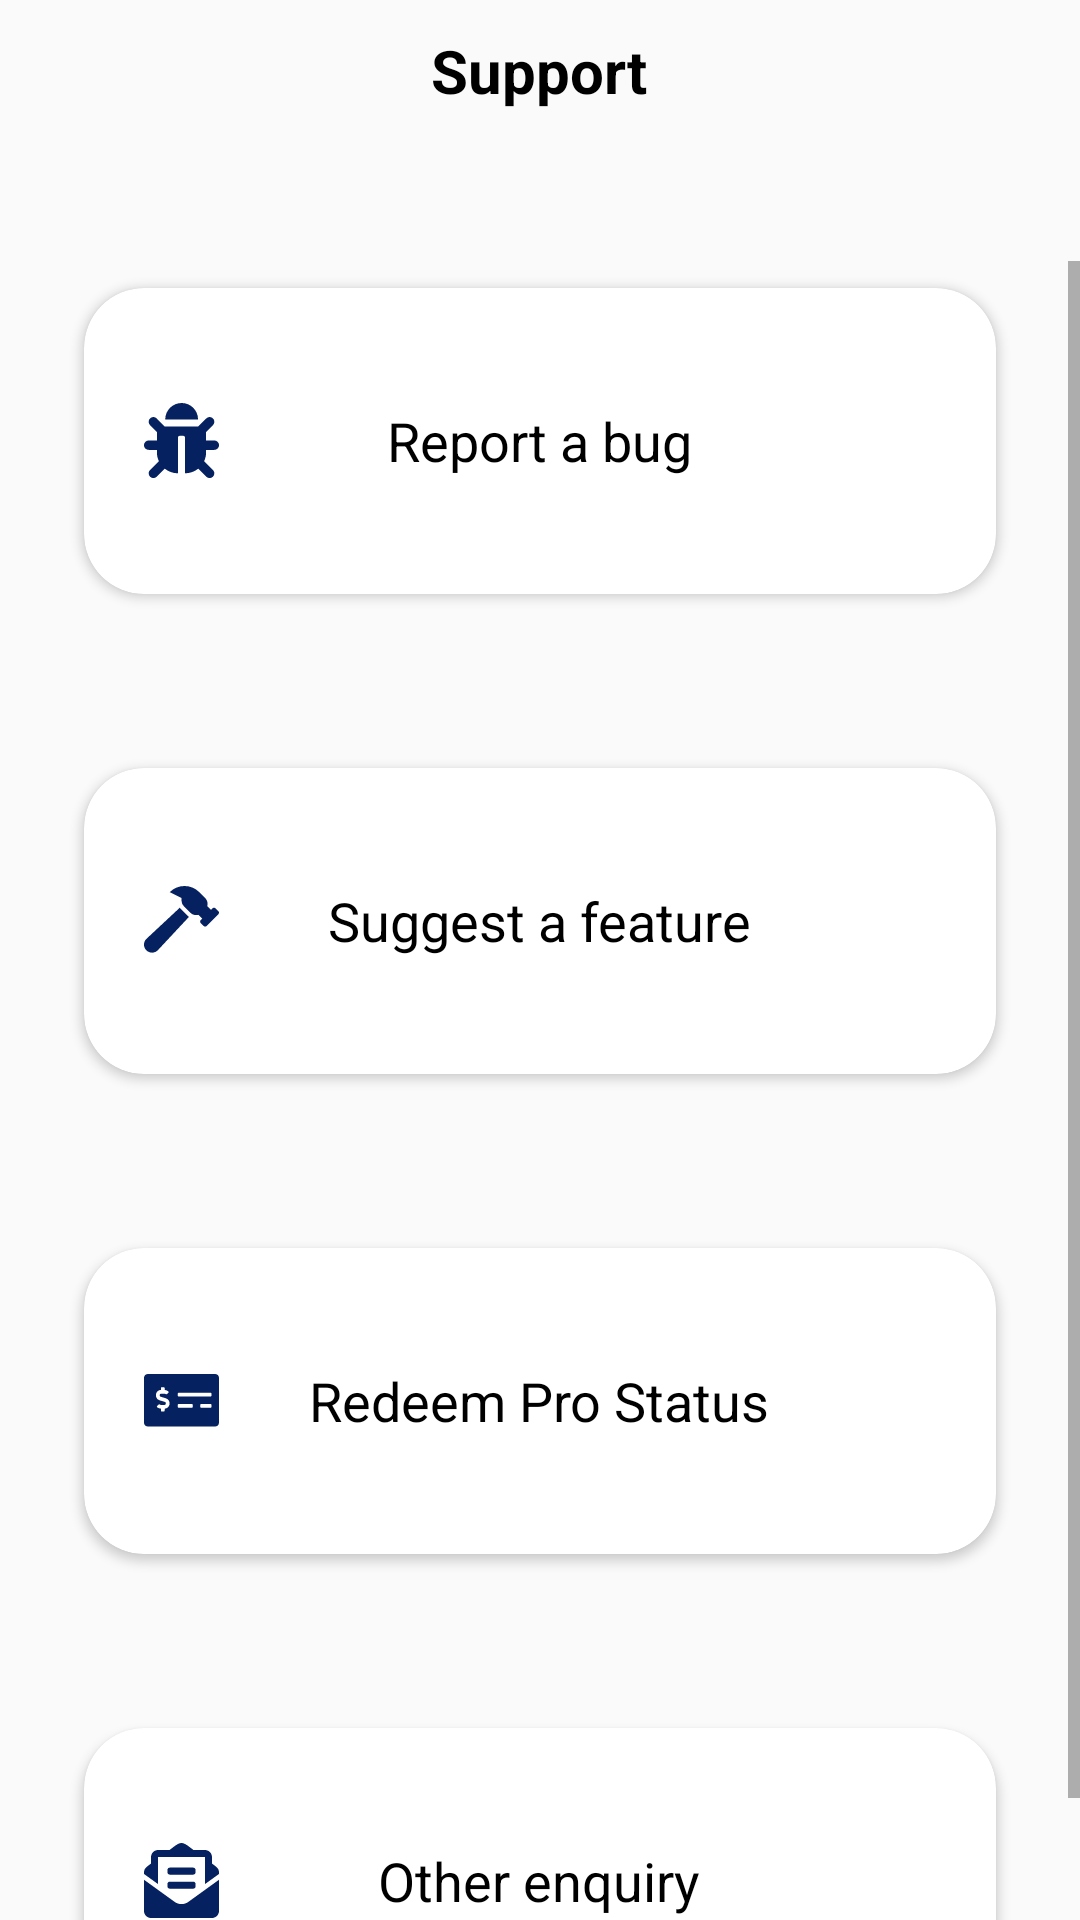

Here is an Android app screen rendered from its layout file. Give the layout XML and the strings, colors and styles it references.
<!-- AndroidManifest.xml: activity theme Theme.InTouch -->
<!-- res/layout/activity_support.xml -->
<?xml version="1.0" encoding="utf-8"?>
<RelativeLayout xmlns:android="http://schemas.android.com/apk/res/android"
    xmlns:app="http://schemas.android.com/apk/res-auto"
    xmlns:tools="http://schemas.android.com/tools"
    android:layout_width="match_parent"
    android:layout_height="match_parent"
    tools:context=".SupportActivity">

    <RelativeLayout
        android:id="@+id/top_bar_support"
        android:layout_width="match_parent"
        android:layout_height="wrap_content"
        android:padding="10dp">

        <ImageButton
            android:id="@+id/back_support"
            android:layout_width="wrap_content"
            android:layout_height="wrap_content"
            android:layout_centerVertical="true"
            android:backgroundTint="@color/transparent"
            android:contentDescription="TODO"
            android:src="@drawable/ic_back"
            android:clickable="true"
            android:focusable="true"
            android:foreground="?android:attr/selectableItemBackground"/>

        <TextView
            android:layout_width="wrap_content"
            android:layout_height="wrap_content"
            android:layout_centerHorizontal="true"
            android:layout_centerVertical="true"
            android:text="@string/support"
            android:textColor="@color/secondaryTextColor"
            android:textSize="20sp"
            android:textStyle="bold" />
    </RelativeLayout>

    <ScrollView
        android:layout_width="match_parent"
        android:layout_height="wrap_content"
        android:paddingTop="40dp"
        android:layout_below="@+id/top_bar_support">

        <androidx.core.widget.NestedScrollView
            android:layout_width="match_parent"
            android:layout_height="wrap_content">

            <RelativeLayout
                android:layout_width="match_parent"
                android:layout_height="wrap_content">

                <androidx.cardview.widget.CardView
                    android:id="@+id/support_button_1"
                    android:layout_marginBottom="40dp"
                    android:layout_width="320dp"
                    android:layout_height="120dp"
                    android:layout_centerHorizontal="true"
                    app:cardUseCompatPadding="true"
                    app:cardElevation="2dp"
                    app:cardCornerRadius="20dp"
                    android:clickable="true"
                    android:focusable="true"
                    android:foreground="?android:attr/selectableItemBackground">

                    <ImageView
                        android:layout_width="wrap_content"
                        android:layout_height="wrap_content"
                        android:src="@drawable/ic_bug"
                        android:layout_gravity="center_vertical"
                        android:paddingStart="20dp"
                        android:paddingEnd="0dp"/>

                    <TextView
                        android:layout_width="wrap_content"
                        android:layout_height="wrap_content"
                        android:text="@string/report_a_bug"
                        android:textSize="18sp"
                        android:textColor="@color/secondaryTextColor"
                        android:layout_gravity="center"/>
                </androidx.cardview.widget.CardView>

                <androidx.cardview.widget.CardView
                    android:id="@+id/support_button_2"
                    android:layout_below="@+id/support_button_1"
                    android:layout_marginBottom="40dp"
                    android:layout_width="320dp"
                    android:layout_height="120dp"
                    android:layout_centerHorizontal="true"
                    app:cardUseCompatPadding="true"
                    app:cardElevation="2dp"
                    app:cardCornerRadius="20dp"
                    android:clickable="true"
                    android:focusable="true"
                    android:foreground="?android:attr/selectableItemBackground">

                    <ImageView
                        android:layout_width="wrap_content"
                        android:layout_height="wrap_content"
                        android:src="@drawable/ic_hammer"
                        android:layout_gravity="center_vertical"
                        android:paddingStart="20dp"
                        android:paddingEnd="0dp"/>

                    <TextView
                        android:layout_width="wrap_content"
                        android:layout_height="wrap_content"
                        android:text="@string/suggest_a_feature"
                        android:textSize="18sp"
                        android:textColor="@color/secondaryTextColor"
                        android:layout_gravity="center"/>
                </androidx.cardview.widget.CardView>

                <androidx.cardview.widget.CardView
                    android:id="@+id/support_button_3"
                    android:layout_marginBottom="40dp"
                    android:layout_below="@+id/support_button_2"
                    android:layout_width="320dp"
                    android:layout_height="120dp"
                    android:layout_centerHorizontal="true"
                    app:cardUseCompatPadding="true"
                    app:cardElevation="2dp"
                    app:cardCornerRadius="20dp"
                    android:clickable="true"
                    android:focusable="true"
                    android:foreground="?android:attr/selectableItemBackground">

                    <ImageView
                        android:layout_width="wrap_content"
                        android:layout_height="wrap_content"
                        android:src="@drawable/ic_pro"
                        android:layout_gravity="center_vertical"
                        android:paddingStart="20dp"
                        android:paddingEnd="0dp"/>

                    <TextView
                        android:layout_width="wrap_content"
                        android:layout_height="wrap_content"
                        android:text="@string/redeem_pro_status"
                        android:textSize="18sp"
                        android:textColor="@color/secondaryTextColor"
                        android:layout_gravity="center"/>
                </androidx.cardview.widget.CardView>

                <androidx.cardview.widget.CardView
                    android:id="@+id/support_button_4"
                    android:layout_below="@+id/support_button_3"
                    android:layout_width="320dp"
                    android:layout_height="120dp"
                    android:layout_centerHorizontal="true"
                    app:cardUseCompatPadding="true"
                    app:cardElevation="2dp"
                    app:cardCornerRadius="20dp"
                    android:clickable="true"
                    android:focusable="true"
                    android:foreground="?android:attr/selectableItemBackground">

                    <ImageView
                        android:layout_width="wrap_content"
                        android:layout_height="wrap_content"
                        android:src="@drawable/ic_mail_1"
                        android:layout_gravity="center_vertical"
                        android:paddingStart="20dp"
                        android:paddingEnd="0dp"/>

                    <TextView
                        android:layout_width="wrap_content"
                        android:layout_height="wrap_content"
                        android:text="@string/other_enquiry"
                        android:textSize="18sp"
                        android:textColor="@color/secondaryTextColor"
                        android:layout_gravity="center"/>
                </androidx.cardview.widget.CardView>
            </RelativeLayout>
        </androidx.core.widget.NestedScrollView>
    </ScrollView>

</RelativeLayout>
<!-- resources referenced by this layout -->
<resources>
  <color name="secondaryTextColor">#000000</color>
  <color name="transparent">#0000ffff</color>
  <!-- drawable ic_bug (drawable) -->
  <vector xmlns:android="http://schemas.android.com/apk/res/android"
      android:width="25dp"
      android:height="25dp"
      android:viewportWidth="25"
      android:viewportHeight="25">
    <path
        android:pathData="M24.999,14.106C24.976,14.958 24.256,15.625 23.405,15.625H20.703V16.406C20.703,17.474 20.465,18.486 20.039,19.392L22.98,22.333C23.59,22.943 23.59,23.932 22.98,24.542C22.37,25.153 21.38,25.153 20.77,24.542L18.097,21.87C16.889,22.85 15.349,23.438 13.672,23.438V11.523C13.672,11.2 13.41,10.938 13.086,10.938H11.914C11.59,10.938 11.328,11.2 11.328,11.523V23.438C9.651,23.438 8.111,22.85 6.903,21.87L4.23,24.542C3.62,25.153 2.63,25.153 2.02,24.542C1.41,23.932 1.41,22.943 2.02,22.333L4.961,19.392C4.535,18.486 4.297,17.474 4.297,16.406V15.625H1.595C0.744,15.625 0.024,14.958 0.001,14.106C-0.024,13.223 0.685,12.5 1.562,12.5H4.297V9.632L2.02,7.355C1.41,6.745 1.41,5.755 2.02,5.145C2.63,4.535 3.62,4.535 4.23,5.145L6.897,7.813H18.103L20.77,5.145C21.38,4.535 22.37,4.535 22.98,5.145C23.59,5.755 23.59,6.745 22.98,7.355L20.703,9.632V12.5H23.438C24.315,12.5 25.024,13.223 24.999,14.106ZM12.549,0C9.528,0 7.08,2.448 7.08,5.469H18.017C18.017,2.448 15.569,0 12.549,0Z"
        android:fillColor="#052160"/>
  </vector>
  <!-- drawable ic_hammer (drawable) -->
  <vector xmlns:android="http://schemas.android.com/apk/res/android"
      android:width="25dp"
      android:height="23dp"
      android:viewportWidth="25"
      android:viewportHeight="23">
    <path
        android:pathData="M24.796,8.418L23.814,7.435C23.543,7.164 23.103,7.164 22.832,7.435L22.341,7.926L21.087,6.672C21.331,5.747 21.102,4.723 20.377,3.998L18.413,2.034C15.701,-0.678 11.304,-0.678 8.592,2.034L12.52,3.998V4.812C12.52,5.548 12.813,6.255 13.334,6.776L15.467,8.908C16.192,9.634 17.216,9.862 18.141,9.618L19.395,10.872L18.904,11.363C18.633,11.634 18.633,12.074 18.904,12.345L19.887,13.328C20.158,13.599 20.597,13.599 20.869,13.328L24.797,9.399C25.068,9.128 25.068,8.689 24.796,8.418ZM12.352,7.758C12.191,7.597 12.055,7.42 11.924,7.239L0.852,17.576C-0.258,18.613 -0.287,20.362 0.786,21.436C1.859,22.51 3.609,22.48 4.646,21.37L14.981,10.299C14.809,10.173 14.638,10.044 14.485,9.891L12.352,7.758Z"
        android:fillColor="#052160"/>
  </vector>
  <string name="other_enquiry">Other enquiry</string>
  <string name="redeem_pro_status">Redeem Pro Status</string>
  <string name="report_a_bug">Report a bug</string>
  <string name="suggest_a_feature">Suggest a feature</string>
  <string name="support">Support</string>
  <style name="Theme.InTouch" parent="Theme.AppCompat.DayNight.NoActionBar">
          
          <item name="colorPrimary">@color/primaryColor</item>
          <item name="colorPrimaryVariant">@color/primaryDarkColor</item>
          <item name="colorOnPrimary">@color/primaryLightColor</item>
          
          <item name="colorSecondary">@color/secondaryColor</item>
          <item name="colorSecondaryVariant">@color/secondaryDarkColor</item>
          <item name="colorOnSecondary">@color/secondaryLightColor</item>
          
          <item name="android:statusBarColor">@color/secondaryDarkColor</item>
          
      </style>
  <color name="primaryColor">#052160</color>
  <color name="primaryDarkColor">#000036</color>
  <color name="primaryLightColor">#40488e</color>
  <color name="secondaryColor">#ffffff</color>
  <color name="secondaryDarkColor">#979797</color>
  <color name="secondaryLightColor">#ffffff</color>
</resources>
